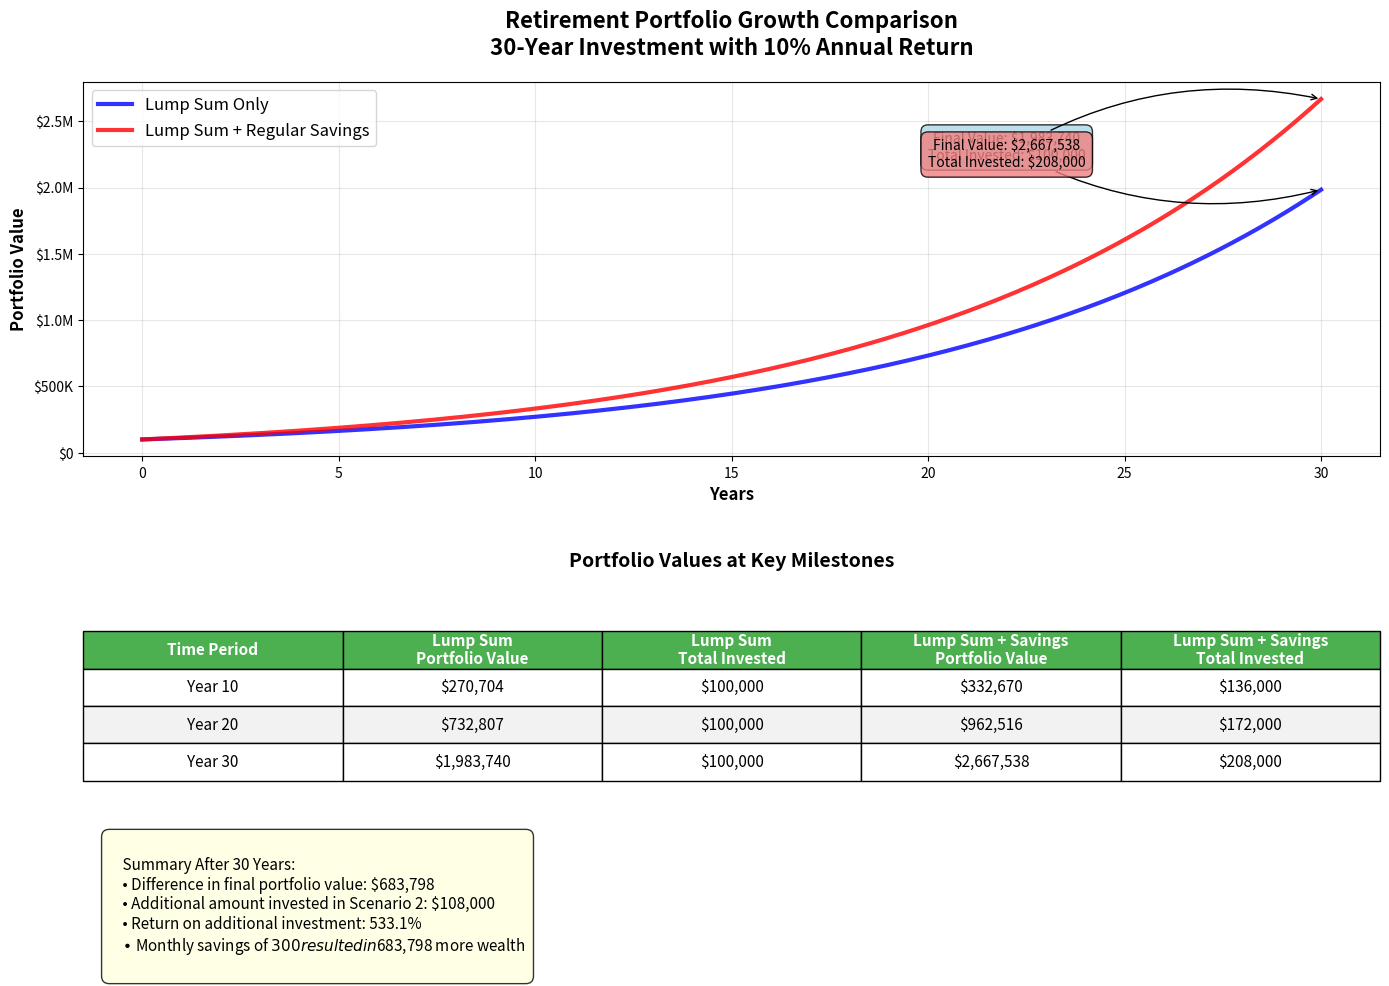

Write the Python code that produced this figure.
import numpy as np
import matplotlib.pyplot as plt
import pandas as pd
from matplotlib.ticker import FuncFormatter

def calculate_portfolio_growth(initial_amount, monthly_contribution, annual_return_rate, years):
    """
    Calculate portfolio growth over time with compound interest.
    
    Args:
        initial_amount (float): Initial lump sum investment
        monthly_contribution (float): Monthly contribution amount
        annual_return_rate (float): Annual return rate (as decimal, e.g., 0.10 for 10%)
        years (int): Number of years to calculate
    
    Returns:
        tuple: (portfolio_values, total_contributions)
    """
    monthly_rate = annual_return_rate / 12
    months = years * 12
    
    portfolio_values = []
    total_contributions = []
    
    # Start with initial investment
    current_value = initial_amount
    total_contrib = initial_amount
    
    for month in range(months + 1):
        portfolio_values.append(current_value)
        total_contributions.append(total_contrib)
        
        if month < months:  # Don't add contribution after the last month
            # Add monthly contribution
            current_value += monthly_contribution
            total_contrib += monthly_contribution
            
            # Apply monthly growth
            current_value *= (1 + monthly_rate)
    
    return np.array(portfolio_values), np.array(total_contributions)

def format_currency(x, pos):
    """Format numbers as currency for matplotlib axes."""
    if x >= 1e6:
        return f'${x/1e6:.1f}M'
    elif x >= 1e3:
        return f'${x/1e3:.0f}K'
    else:
        return f'${x:.0f}'

def main():
    # Investment parameters
    initial_investment = 100000  # $100,000
    annual_return = 0.10        # 10% annual return
    years = 30                  # 30 years
    
    # Scenario 1: Lump Sum Only
    scenario1_monthly = 0       # No monthly contributions
    
    # Scenario 2: Lump Sum + Regular Savings
    scenario2_monthly = 300     # $300 monthly contributions
    
    # Calculate portfolio growth for both scenarios
    print("Calculating portfolio growth scenarios...")
    
    portfolio1, contributions1 = calculate_portfolio_growth(
        initial_investment, scenario1_monthly, annual_return, years
    )
    
    portfolio2, contributions2 = calculate_portfolio_growth(
        initial_investment, scenario2_monthly, annual_return, years
    )
    
    # Create time array (in years)
    time_years = np.linspace(0, years, len(portfolio1))
    
    # Create the visualization
    plt.figure(figsize=(14, 10))
    
    # Main plot
    plt.subplot(2, 1, 1)
    
    # Plot both scenarios
    line1 = plt.plot(time_years, portfolio1, 'b-', linewidth=3, 
                     label='Lump Sum Only', alpha=0.8)
    line2 = plt.plot(time_years, portfolio2, 'r-', linewidth=3, 
                     label='Lump Sum + Regular Savings', alpha=0.8)
    
    # Formatting
    plt.title('Retirement Portfolio Growth Comparison\n30-Year Investment with 10% Annual Return', 
              fontsize=16, fontweight='bold', pad=20)
    plt.xlabel('Years', fontsize=12, fontweight='bold')
    plt.ylabel('Portfolio Value', fontsize=12, fontweight='bold')
    plt.grid(True, alpha=0.3)
    plt.legend(fontsize=12, loc='upper left')
    
    # Format y-axis as currency
    plt.gca().yaxis.set_major_formatter(FuncFormatter(format_currency))
    
    # Add annotations for final values
    final_value1 = portfolio1[-1]
    final_value2 = portfolio2[-1]
    final_contrib1 = contributions1[-1]
    final_contrib2 = contributions2[-1]
    
    # Annotation for Scenario 1
    plt.annotate(f'Final Value: ${final_value1:,.0f}\nTotal Invested: ${final_contrib1:,.0f}',
                xy=(years, final_value1), xytext=(years-8, final_value1+200000),
                fontsize=10, ha='center', va='bottom',
                bbox=dict(boxstyle='round,pad=0.5', facecolor='lightblue', alpha=0.8),
                arrowprops=dict(arrowstyle='->', connectionstyle='arc3,rad=0.2'))
    
    # Annotation for Scenario 2
    plt.annotate(f'Final Value: ${final_value2:,.0f}\nTotal Invested: ${final_contrib2:,.0f}',
                xy=(years, final_value2), xytext=(years-8, final_value2-300000),
                fontsize=10, ha='center', va='top',
                bbox=dict(boxstyle='round,pad=0.5', facecolor='lightcoral', alpha=0.8),
                arrowprops=dict(arrowstyle='->', connectionstyle='arc3,rad=-0.2'))
    
    # Create data table
    plt.subplot(2, 1, 2)
    plt.axis('off')
    
    # Extract values for specific years
    years_to_show = [10, 20, 30]
    table_data = []
    
    for year in years_to_show:
        idx = int(year * 12)  # Convert to month index
        table_data.append([
            f'Year {year}',
            f'${portfolio1[idx]:,.0f}',
            f'${contributions1[idx]:,.0f}',
            f'${portfolio2[idx]:,.0f}',
            f'${contributions2[idx]:,.0f}'
        ])
    
    # Create table
    table = plt.table(cellText=table_data,
                     colLabels=['Time Period', 'Lump Sum\nPortfolio Value', 'Lump Sum\nTotal Invested',
                               'Lump Sum + Savings\nPortfolio Value', 'Lump Sum + Savings\nTotal Invested'],
                     cellLoc='center',
                     loc='center',
                     bbox=[0, 0.3, 1, 0.4])
    
    # Format table
    table.auto_set_font_size(False)
    table.set_fontsize(11)
    table.scale(1, 2)
    
    # Style header row
    for i in range(5):
        table[(0, i)].set_facecolor('#4CAF50')
        table[(0, i)].set_text_props(weight='bold', color='white')
    
    # Style data rows with alternating colors
    colors = ['#f2f2f2', '#ffffff']
    for i in range(1, 4):
        for j in range(5):
            table[(i, j)].set_facecolor(colors[i % 2])
    
    plt.title('Portfolio Values at Key Milestones', fontsize=14, fontweight='bold', y=0.85)
    
    # Add summary statistics
    difference = final_value2 - final_value1
    extra_invested = final_contrib2 - final_contrib1
    
    summary_text = f"""
    Summary After 30 Years:
    • Difference in final portfolio value: ${difference:,.0f}
    • Additional amount invested in Scenario 2: ${extra_invested:,.0f}
    • Return on additional investment: {((difference/extra_invested) - 1)*100:.1f}%
    • Monthly savings of $300 resulted in ${difference:,.0f} more wealth
    """
    
    plt.text(0.02, 0.15, summary_text, transform=plt.gca().transAxes, fontsize=11,
             bbox=dict(boxstyle='round,pad=0.5', facecolor='lightyellow', alpha=0.8),
             verticalalignment='top')
    
    plt.tight_layout()
    plt.show()
    
    # Print detailed results
    print("\n" + "="*60)
    print("RETIREMENT PORTFOLIO ANALYSIS RESULTS")
    print("="*60)
    print(f"Investment Period: {years} years")
    print(f"Annual Return Rate: {annual_return*100}%")
    print(f"Initial Investment: ${initial_investment:,}")
    print("\nSCENARIO 1 - LUMP SUM ONLY:")
    print(f"  Monthly Contributions: ${scenario1_monthly}")
    print(f"  Final Portfolio Value: ${final_value1:,.2f}")
    print(f"  Total Amount Invested: ${final_contrib1:,.2f}")
    print(f"  Total Growth: ${final_value1 - final_contrib1:,.2f}")
    
    print("\nSCENARIO 2 - LUMP SUM + REGULAR SAVINGS:")
    print(f"  Monthly Contributions: ${scenario2_monthly}")
    print(f"  Final Portfolio Value: ${final_value2:,.2f}")
    print(f"  Total Amount Invested: ${final_contrib2:,.2f}")
    print(f"  Total Growth: ${final_value2 - final_contrib2:,.2f}")
    
    print(f"\nDIFFERENCE:")
    print(f"  Additional Portfolio Value: ${difference:,.2f}")
    print(f"  Additional Investment: ${extra_invested:,.2f}")
    print(f"  Effective Return on Additional Investment: {((difference/extra_invested) - 1)*100:.2f}%")

if __name__ == "__main__":
    main()
